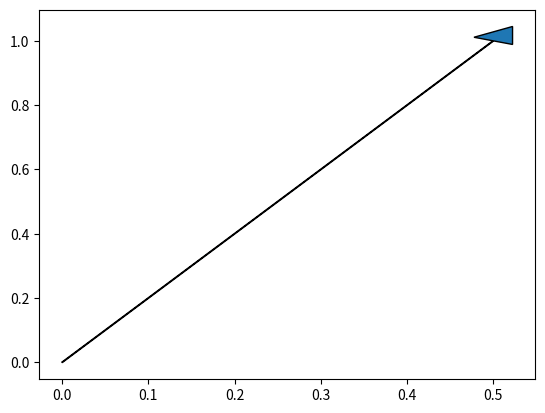

Python code for this plot:
'''
    jmath.py

[redacted]
    Date: 2020-11-02
    Version: 0.7.0

    Jordan's Math Module

    Creating my own maths tools in Python as a challenge.
'''

# - Modules

import math # Mathematical functions, e.g. sqrt()
import operator # Python operators
import matplotlib.pyplot as plt # Visualisation

# - Classes

# -- Vector
# Author: Jordan Hay
# Date: 2020-11-02
# Version: 0.5.3
# A vector with n dimensions
class Vector:

    # --- __init__()
    # Initialise Vector object
    #
    # self
    # *components (List/*args) - Scalar vector components, e.g. x, y, z
    def __init__(self, *components):

        # If components[0] is list store that list
        if(type(components[0]) == list):
            self._components = components[0]
        else:
            # Else it's *args
            self._components = components

    # --- __add__()
    # Add another Vector object to this Vector
    #
    # self
    # vector (Vector) - The foreign Vector to add
    def __add__(self, vector):

        # Add the foreign components to local components and return
        return(Vector(list(map(operator.add, self._components, vector.components()))))

    # --- __sub__()
    # Subtract another Vector object from this vector
    #
    # self
    # vector (Vector) - The foreign Vector to subtract
    def __sub__(self, vector):

        # Subtract the foreign components from local components and return
        return(Vector(list(map(operator.sub, self._components, vector.components()))))

    # --- components()
    # Returns the components of the vector
    #
    # self
    def components(self):

        return(self._components)

    # --- magnitude()
    # Returns the magnitude of the vector as calculated from the components
    #
    # self
    def magnitude(self):

        # Store magnitude while computing
        magnitude = 0

        # For every vector component
        for c in self._components:
            # Pythagorean theorom
            # hypotenuse = sqrt(a**2 + b**2)
            magnitude = math.sqrt(magnitude ** 2 + c ** 2)

        return(magnitude)

    # --- draw()
    # Draws a 2D arrow
    #
    # self
    # x (int) - The dimension to plot on the x-axis
    # y (int) - The dimension to plot on the y-axis
    def draw(self, x = 0, y = 1):

        ax = plt.axes()
        ax.arrow(0, 0, self._components[x], self._components[y], head_width=0.05, head_length=0.05)
        plt.show()

# -- Node
# Author: Jordan Hay
# Date: 2021-01-29
# Version: 1.0.1
# Node of a Graph
class Node:

    # --- __init__()
    # Initialise the Node
    #
    # self
    # *neighbours (Nodes) - Neighbouring nodes
    def __init__(self, *neighbours):

        self._neighbours = list(neighbours)

    # --- neighbours()
    # Returns the neighbouring nodes
    #
    # self
    def neighbours(self): return(self._neighbours)

    # --- add_neighbours()
    # Add new neighbouring nodes
    #
    # self
    # *neighbours (Nodes) - Neighbouring nodes
    def add_neighbours(self, *neighbours):

        self._neighbours.extend(neighbours)

    # --- remove_neighbours()
    # Remove existing neighbouring nodes
    #
    # self
    # *neighbours (Nodes) - Neighbouring nodes
    def remove_neighbours(self, *neighbours):

        self._neighbours = list(set(self._neighbours) - set(neighbours))

# -- Graph
# Author: Jordan Hay
# Date: 2021-01-29
# Version: 1.0.0
class Graph:

    # --- __init__()
    # Initialise a graph
    #
    # self
    # check (bool) - Default true, runs check that all nodes are correctly formatted
    def __init__(self, check = True):

        self._check = check
        self._nodes = []

    # --- check()
    # Check node formation
    #
    # self
    def check(self):
        # Check if check enabled
        if(self._check):
            # For every node
            for node in self._nodes:
                # For every neighbour to the node
                for neighbour in node.neighbours():
                    # If the neighbour doesn't know that this node is a neighbour
                    if(node not in neighbour.neighbours()):
                        # Add this node
                        neighbour.add_neighbours(node)

    # --- add_nodes()
    # Add nodes to the graph
    #
    # self
    # *nodes (Nodes) - Graph nodes
    def add_nodes(self, *nodes):

        self._nodes.extend(nodes)
        self.check()

# -- PhysEnv
# Author: Jordan Hay
# Date: 2020-11-08
# Version: 0.1.0
# Physical Environment
class PhysEnv:

    # --- __init___()
    # Initialise the Physics Environment
    #
    # self
    # *forces (Vectors) - The forces that exist within the physics environment, e.g. Gravity
    def __init__(self, *forces):

        # Store forces *args
        self._forces = forces
        # Initialise empty list of PhysObj's
        self._objects = []
        # Set time to zero
        self._time = 0

    # --- time()
    # Returns time
    #
    # self
    def time(self):

        return(self._time)

    # --- forces_vector()
    # The Vector object that represents all the forces present in the systems
    #
    # self
    def forces_vector(self):

        # Store the first vector
        forces_vector = self._forces[0]

        # Check if any other forces present
        if(len(self._forces) > 1):
            # If so iterate through the list and add them (except for the first)
            for i in range(1, len(self._forces)):
                forces_vector += self._forces[i]

        # Return computed vector
        return(forces_vector)

    # --- set_time()
    # Set the time to a value
    #
    # self
    # new_time (Float) - The value to set time
    def set_time(self, new_time):

        self._time = new_time

    # --- increment_time()
    # Increment the time by an amount
    #
    # self
    # increment (Float) - The amount to increase the time by
    def increment_time(self, increment):

        self._time += increment

    # --- add_object()
    # Add PhysObj to list
    #
    # self
    # new_obj (PhysObj) - The object to add
    def add_object(self, new_obj):

        self._objects.append(new_obj)

# -- PhysObj
# Author: Jordan Hay
# Date: 2020-11-06
# Version: 0.0.1
# Physical Object
class PhysObj:

    # --- __init__()
    # Initialise the PhysObj Object
    #
    # self
    # env (PhysEnv) - The environment the object exists in
    # init_vel (Vector) - An initial velocity vector
    # mass (Int) - The mass of the object
    def __init__(self, env, init_vel = Vector(0, 0, 0), mass = 1):

        # Assign object variables
        self._env = env
        self._init_vel = init_vel
        self._mass = mass

        # Add self to list in PhysEnv
        self._env.add_object(self)

# - Main

# Used for testing components as I develop them
if(__name__ == "__main__"):

    # Gravity constant
    GRAVITY = Vector(0, -9.81)
    # Create environment with Gravity and some other "wind" vectors
    env = PhysEnv(GRAVITY, Vector(2, 0), Vector(-3, 0))
    # Create a new object in the environment with an initial vertical velocity of 20 directly up
    newobj = PhysObj(env, Vector(0, 20))

    # Print the total forces present in the physics environment
    print(env.forces_vector().magnitude())

    # Vector
    v = Vector(0.5, 1)
    v.draw()